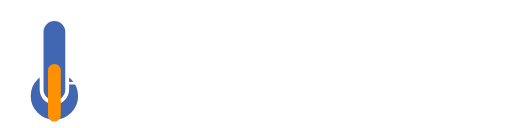
t = 0.00 s
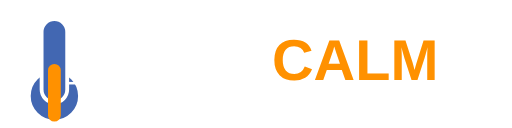
t = 1.20 s
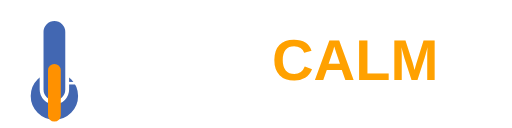
t = 1.45 s
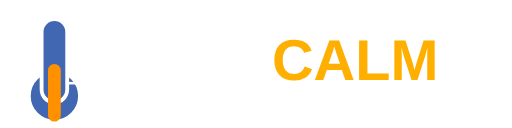
t = 1.70 s
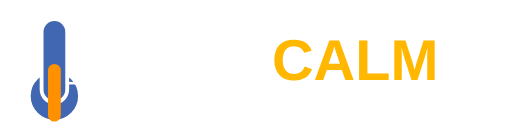
t = 2.20 s
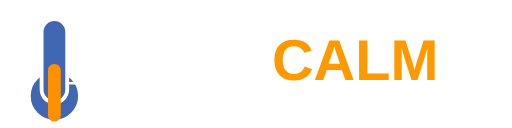
t = 2.70 s

The animated SVG that drew these frames (rendered in a browser with its animation timeline set to each time). Animation: 2 CSS @keyframes rules; one cycle of 3.20 s, repeats indefinitely.

<?xml version="1.0" encoding="UTF-8"?>
<svg width="160" height="40" viewBox="0 0 160 40" xmlns="http://www.w3.org/2000/svg">    <style>
        @keyframes appear {
            from { opacity: 0; transform: translateY(5px); }
            to { opacity: 1; transform: translateY(0); }
        }
        @keyframes flash {
            0%, 100% { fill: #ff9100; }
            50% { fill: #ffb700; }
        }
        .calm-letter {
            opacity: 0;
            animation: appear 0.3s ease forwards, flash 2s ease infinite;
        }
        .C { animation-delay: 0s, 1.2s; }
        .A { animation-delay: 0.3s, 1.2s; }
        .L { animation-delay: 0.6s, 1.2s; }
        .M { animation-delay: 0.9s, 1.2s; }
    </style>
    
    <!-- Thermometer outline -->
    <g transform="translate(5, 2) scale(0.4)">
        <!-- Thermometer bulb -->
        <circle cx="30" cy="70" r="20" fill="#4267b2" stroke="white" stroke-width="3"/>
        <!-- Thermometer stem -->
        <rect x="20" y="10" width="20" height="65" fill="#4267b2" stroke="white" stroke-width="3" rx="10"/>
        <!-- Temperature markings -->
        <line x1="40" y1="20" x2="50" y2="20" stroke="white" stroke-width="2"/>
        <line x1="40" y1="40" x2="50" y2="40" stroke="white" stroke-width="2"/>
        <line x1="40" y1="60" x2="50" y2="60" stroke="white" stroke-width="2"/>
        <!-- Mercury line (orange) -->
        <rect x="25" y="45" width="10" height="45" fill="#ff9100" rx="5"/>
    </g>
      <!-- Text -->
    <text x="40" y="25" font-family="Arial Black, sans-serif" font-size="18" font-weight="bold">
        <tspan fill="#ffffff">KEEP</tspan>
        <tspan x="85" class="calm-letter C">C</tspan>
        <tspan x="98" class="calm-letter A">A</tspan>
        <tspan x="111" class="calm-letter L">L</tspan>
        <tspan x="122" class="calm-letter M">M</tspan>
    </text>
</svg>
